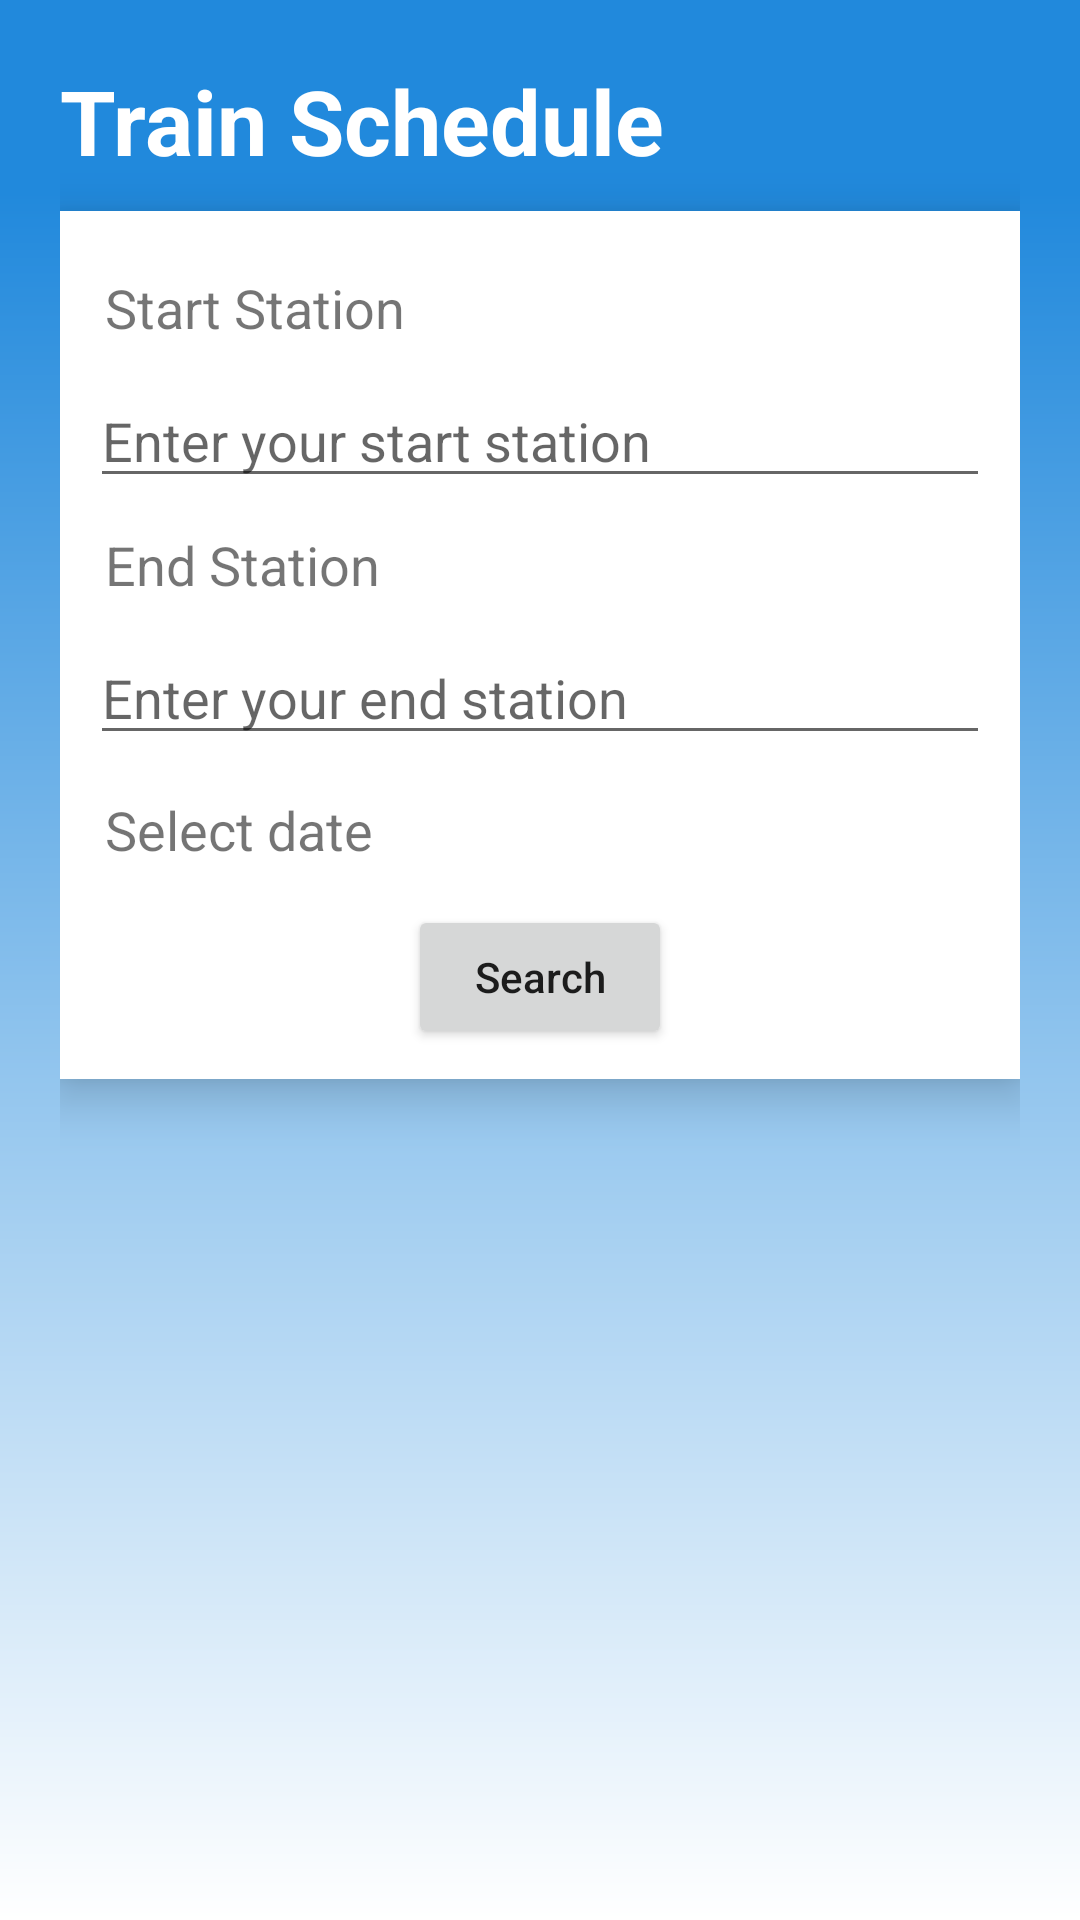

This screen was rendered from an Android layout file. Write that file and the resources it references.
<!-- AndroidManifest.xml: application theme Theme.ExBook -->
<!-- res/layout/fragment_home.xml -->
<?xml version="1.0" encoding="utf-8"?>
<androidx.constraintlayout.widget.ConstraintLayout xmlns:android="http://schemas.android.com/apk/res/android"
    xmlns:app="http://schemas.android.com/apk/res-auto"
    xmlns:tools="http://schemas.android.com/tools"
    android:layout_width="match_parent"
    android:layout_height="match_parent"
    android:background="@drawable/gradient_background"
    tools:context=".activities.ui.home.HomeFragment">

    <LinearLayout
        android:layout_width="match_parent"
        android:layout_height="match_parent"
        android:orientation="vertical"
        android:padding="20dp"

        android:weightSum="100">
        <TextView
            android:layout_width="match_parent"
            android:layout_height="wrap_content"
            android:text="@string/train_schedule"
            android:textColor="@color/white"
            android:textStyle="bold"
            android:textSize="30dp"
            android:layout_marginBottom="10dp"
            >

        </TextView>
        <LinearLayout
            android:layout_width="match_parent"
            android:layout_height="wrap_content"
            android:background="@color/white"
            android:elevation="10dp"
            android:padding="10dp"
            android:orientation="vertical">
            <TextView

                android:layout_width="wrap_content"
                android:paddingLeft="5dp"
                android:layout_height="wrap_content"
                android:layout_centerHorizontal="true"
                android:layout_marginTop="10dp"
                android:text="@string/start_station"
                android:textSize="18sp" />
            <EditText
                android:layout_width="match_parent"
                android:layout_height="wrap_content"
                android:layout_marginTop="10dp"
                android:hint="@string/start_station_hint"
                android:id="@+id/from">

            </EditText>
            <TextView

                android:layout_width="wrap_content"
                android:layout_height="wrap_content"
                android:layout_centerHorizontal="true"
                android:paddingLeft="5dp"
                android:layout_marginTop="10dp"
                android:text="@string/end_station"
                android:textSize="18sp" />
            <EditText
                android:layout_width="match_parent"
                android:layout_height="wrap_content"
                android:layout_marginTop="10dp"
                android:hint="@string/end_station_hint"
                android:id="@+id/to">

            </EditText>

            <LinearLayout
                android:layout_width="match_parent"
                android:layout_height="wrap_content"
                android:orientation="horizontal"
                android:weightSum="10">
                <TextView
                    android:layout_width="0dp"
                    android:layout_height="wrap_content"
                    android:layout_weight="8"
                    android:layout_gravity="center_vertical"
                    android:text="@string/select_date"
                    android:textSize="18sp"
                    android:paddingLeft="5dp">

                </TextView>
                <ImageView
                    android:layout_width="50dp"
                    android:id="@+id/calender"
                    android:layout_height="50dp"
                    android:src="@drawable/calender"
                    android:layout_weight="2">

                </ImageView>
            </LinearLayout>
<Button
    android:layout_width="wrap_content"
    android:layout_height="wrap_content"
    android:id="@+id/search"
    android:text="@string/search"
    android:layout_gravity="center_horizontal"
    android:textAllCaps="false">

</Button>
        </LinearLayout>
        <ListView
            android:layout_width="match_parent"
            android:layout_height="wrap_content"
            android:layout_marginTop="25dp"
            android:id="@+id/trainList">

        </ListView>

    </LinearLayout>
</androidx.constraintlayout.widget.ConstraintLayout>
<!-- resources referenced by this layout -->
<resources>
  <color name="white">#FFFFFFFF</color>
  <!-- drawable gradient_background (drawable) -->
  <?xml version="1.0" encoding="utf-8"?>
  <shape xmlns:android="http://schemas.android.com/apk/res/android">
      <gradient
          android:type="linear"
          android:centerX="0.9"
          android:angle="90"
          android:startColor="@color/white"
          android:endColor="@color/blue"
          android:centerColor="@color/blue"
          />
  </shape>
  <string name="end_station">End Station</string>
  <string name="end_station_hint">Enter your end station</string>
  <string name="search">Search</string>
  <string name="select_date">Select date</string>
  <string name="start_station">Start Station</string>
  <string name="start_station_hint">Enter your start station</string>
  <string name="train_schedule">Train Schedule</string>
  <style name="Theme.ExBook" parent="Theme.MaterialComponents.DayNight.NoActionBar">
          
          <item name="colorPrimary">@color/purple_500</item>
          <item name="colorPrimaryVariant">@color/purple_700</item>
          <item name="colorOnPrimary">@color/white</item>
          
          <item name="colorSecondary">@color/teal_200</item>
          <item name="colorSecondaryVariant">@color/teal_700</item>
          <item name="colorOnSecondary">@color/black</item>
          
          <item name="android:statusBarColor">?attr/colorPrimaryVariant</item>
          
      </style>
  <color name="blue">#2189DC</color>
  <color name="purple_500">#0000ff</color>
  <color name="purple_700">#FF3700B3</color>
  <color name="teal_200">#FF03DAC5</color>
  <color name="teal_700">#FF018786</color>
  <color name="black">#FF000000</color>
</resources>
